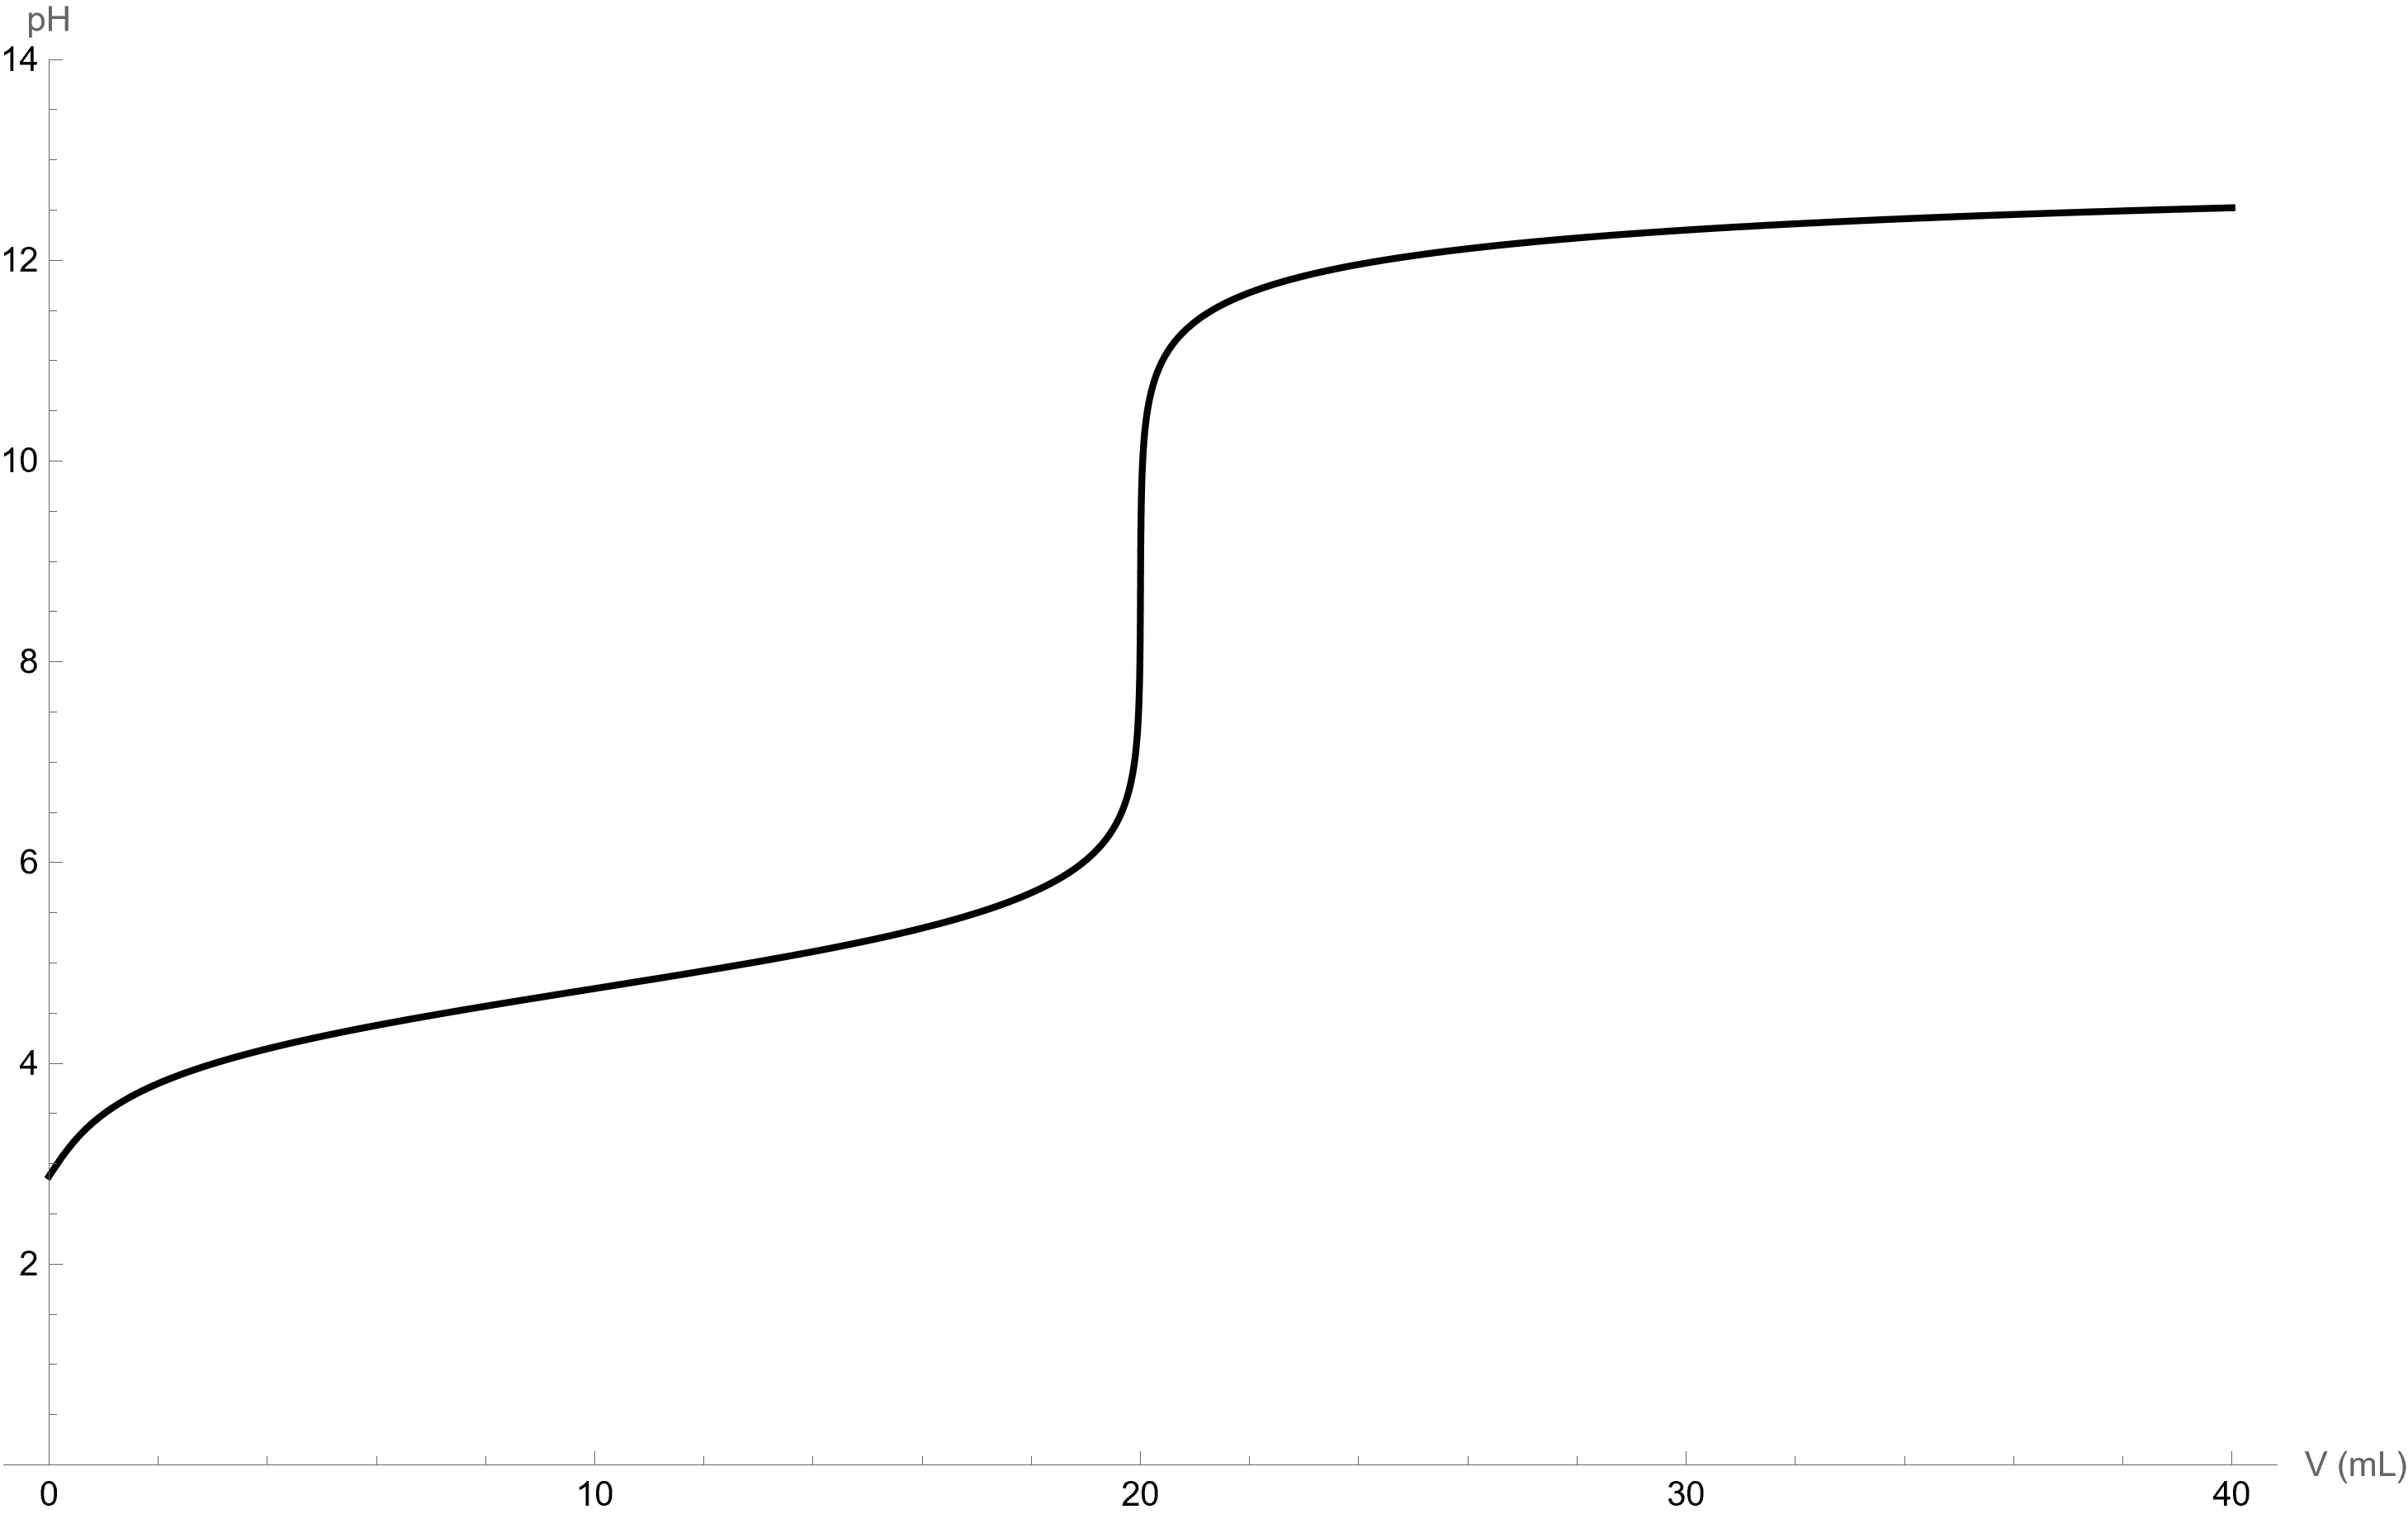

Source data for this figure (header and first rows):
V_mL, pH
0, 2.875
2, 3.799
4, 4.145
6, 4.378
8, 4.569
10, 4.745
12, 4.921
14, 5.113
16, 5.347
18, 5.699
19.8, 6.74
19.9, 7.044
19.98, 7.74
19.99, 8.028
20., 8.722
20.01, 9.416
20.02, 9.704
20.2, 10.7
22, 11.68
26, 12.12
30, 12.3
34, 12.41
38, 12.49
